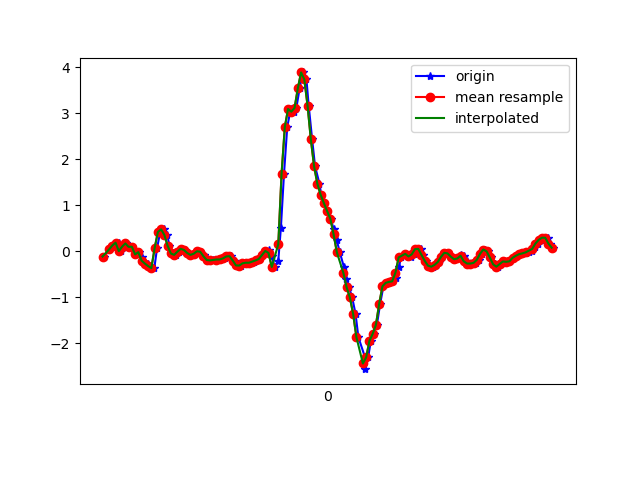

Values plotted in this chart, from the file beside it:
1617836596291, 532239912011548, -0.11292927, 0.08498802, 0.0734008
1617836596320, 532239931033804, 0.04101, 0.2157, 0.1015
1617836596342, 532239950080892, 0.09721, -0.1007, 0.1333
1617836596355, 532239969103148, 0.1559, 0.1119, 0.1101
1617836596379, 532239988125436, 0.1876, -0.2815, 0.1772
1617836596391, 532240007159948, 0.004357, -0.01153, 0.1443
1617836596412, 532240026181036, 0.1009, 0.1192, 0.2127
1617836596424, 532240045202124, 0.1717, -0.2253, 0.2701
1617836596446, 532240064223180, 0.09721, 0.004354, 0.2615
1617836596463, 532240083269036, 0.1009, -0.1374, 0.3898
1617836596482, 532240102290124, -0.06773, 0.05933, 0.4399
1617836596501, 532240121294252, -0.01763, 0.2768, 0.5303
1617836596524, 532240140314188, -0.1215, -0.2437, 0.6256
1617836596539, 532240159358956, -0.2827, 0.02757, 0.5328
1617836596558, 532240178378924, -0.2656, 0.1449, 0.4656
1617836596577, 532240197398892, -0.3206, -0.3988, 0.3239
1617836596598, 532240216460780, -0.3658, -0.05551, 0.06729
1617836596615, 532240235481676, 0.06667, 0.06544, -0.01579
1617836596634, 532240254502540, 0.4197, 0.06422, -0.07199
1617836596655, 532240273523372, 0.4784, -0.1068, -0.05244
1617836596678, 532240292569036, 0.355, -0.1508, 0.01354
1617836596691, 532240311608172, 0.1192, -0.2009, 0.07829
1617836596710, 532240330629868, -0.04696, -0.2351, 0.1039
1617836596731, 532240349651500, -0.07628, -0.2485, 0.09051
1617836596751, 532240368697964, -0.006639, -0.229, 0.04897
1617836596767, 532240387719724, 0.05445, -0.1789, 0.01964
1617836596786, 532240406741356, 0.03001, -0.1459, 0.00254
1617836596805, 532240425789100, -0.03596, -0.119, -0.01701
1617836596830, 532240444810796, -0.0775, -0.07995, -0.03411
1617836596843, 532240463857260, -0.05184, -0.04207, -0.03655
1617836596862, 532240482879020, 6.916197E-4, 0.00191, -0.028
1617836596881, 532240501900716, -0.00786, 0.03856, -0.002346
1617836596905, 532240520951916, -0.07261, 0.07399, 0.03064
1617836596919, 532240539973804, -0.141, 0.1033, 0.05996
1617836596938, 532240558995628, -0.1887, 0.1302, 0.07218
1617836596957, 532240578042284, -0.1972, 0.1546, 0.06974
1617836596982, 532240597064172, -0.1826, 0.1888, 0.0563
1617836596995, 532240616088236, -0.1728, 0.2072, 0.04286
1617836597014, 532240635134956, -0.1765, 0.212, 0.01598
1617836597033, 532240654156844, -0.1532, 0.212, 0.001319
1617836597058, 532240673178796, -0.1117, 0.1937, -0.002346
1617836597072, 532240692225516, -0.1056, 0.1583, -0.01579
1617836597091, 532240711249388, -0.1997, 0.107, -0.03289
1617836597110, 532240730271340, -0.306, 0.08987, -0.03045
1617836597131, 532240749318124, -0.3096, 0.1119, -0.02312
1617836597148, 532240768340076, -0.2608, 0.151, -0.04877
1617836597167, 532240787386860, -0.2473, 0.1668, -0.06832
1617836597186, 532240806408876, -0.2485, 0.1436, -0.1001
1617836597211, 532240825427372, -0.2241, 0.1253, -0.1331
1617836597224, 532240844474092, -0.1972, 0.1155, -0.1624
1617836597243, 532240863495916, -0.1667, 0.1326, -0.1807
1617836597262, 532240882517868, -0.07872, 0.1913, -0.188
1617836597287, 532240901564524, 0.008022, 0.2829, -0.1819
1617836597300, 532240920583404, 0.02513, 0.3721, -0.1722
1617836597319, 532240939605228, -0.09583, 0.4625, -0.2149
1617836597338, 532240958651756, -0.3402, 0.4625, -0.3847
1617836597360, 532240977673708, -0.2046, 0.3269, -0.7415
1617836597376, 532240996720236, 0.5126, 0.01291, -1.216
1617836597395, 532241015727212, 1.679, -0.6481, -1.595
1617836597415, 532241034773612, 2.701, -1.57, -1.876
1617836597436, 532241053795052, 3.095, -2.599, -2.107
... 85 more rows
